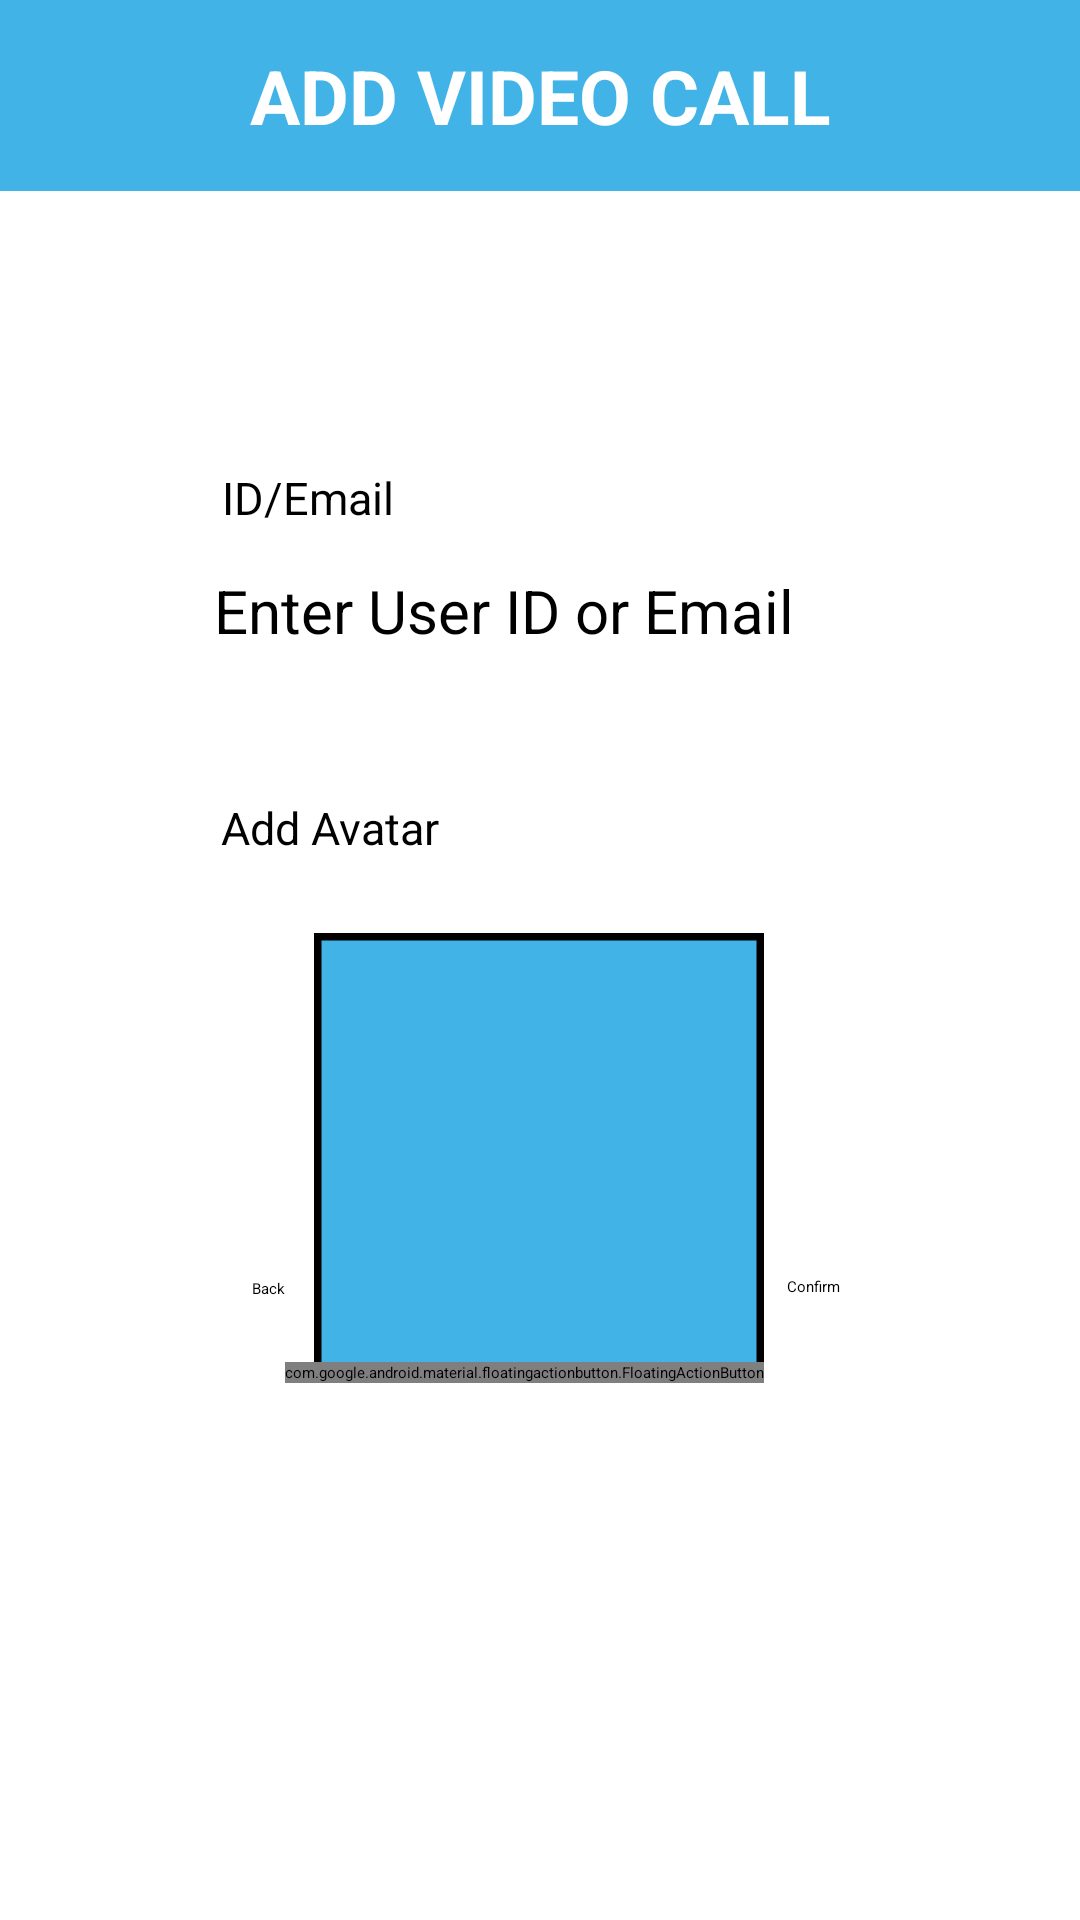

The Android layout XML behind this screen, and the referenced resources:
<!-- AndroidManifest.xml: application theme Theme.TechCare -->
<!-- res/layout/activity_add_video_call.xml -->
<?xml version="1.0" encoding="utf-8"?>
<androidx.constraintlayout.widget.ConstraintLayout xmlns:android="http://schemas.android.com/apk/res/android"
    xmlns:app="http://schemas.android.com/apk/res-auto"
    xmlns:tools="http://schemas.android.com/tools"
    android:layout_width="match_parent"
    android:layout_height="match_parent"
    tools:context=".AddVideoCallActivity">

    <TextView
        android:id="@+id/textView"
        android:layout_width="match_parent"
        android:layout_height="wrap_content"
        android:paddingVertical="15dp"
        android:textAlignment="center"
        android:background="@color/primary"
        android:text="ADD VIDEO CALL"
        android:textSize="25sp"
        android:textColor="@android:color/white"
        android:textStyle="bold"
        app:layout_constraintEnd_toEndOf="parent"
        app:layout_constraintStart_toStartOf="parent"
        app:layout_constraintTop_toTopOf="parent" />

    <EditText
        android:id="@+id/editTextText"
        android:layout_width="wrap_content"
        android:layout_height="wrap_content"
        android:layout_marginTop="4dp"
        android:ems="10"
        android:inputType="text"
        android:padding="10dp"
        android:text="Enter User ID or Email"
        android:textSize="20sp"
        app:layout_constraintEnd_toEndOf="parent"
        app:layout_constraintHorizontal_bias="0.497"
        app:layout_constraintStart_toStartOf="parent"
        app:layout_constraintTop_toBottomOf="@+id/textView2" />

    <TextView
        android:id="@+id/textView2"
        android:layout_width="wrap_content"
        android:layout_height="wrap_content"
        android:layout_marginTop="92dp"
        android:text="ID/Email"
        android:textSize="15sp"
        app:layout_constraintEnd_toEndOf="parent"
        app:layout_constraintHorizontal_bias="0.245"
        app:layout_constraintStart_toStartOf="parent"
        app:layout_constraintTop_toBottomOf="@+id/textView" />

    <com.google.android.material.imageview.ShapeableImageView
        android:id="@+id/imageViewAddAvatar"
        android:layout_width="150dp"
        android:layout_height="150dp"
        android:layout_marginTop="84dp"
        android:background="@color/primary"
        app:layout_constraintBottom_toBottomOf="parent"
        app:layout_constraintEnd_toEndOf="parent"
        app:layout_constraintHorizontal_bias="0.498"
        app:layout_constraintStart_toStartOf="parent"
        app:layout_constraintTop_toBottomOf="@+id/editTextText"
        app:layout_constraintVertical_bias="0.0"
        app:shapeAppearanceOverlay="@style/circular"
        app:srcCompat="@drawable/ic_person"
        app:strokeColor="@color/black"
        app:strokeWidth="5dp" />

    <com.google.android.material.floatingactionbutton.FloatingActionButton
        android:id="@+id/btnAddImage"
        android:layout_width="wrap_content"
        android:layout_height="wrap_content"
        android:clickable="true"
        android:contentDescription="Add an image"
        app:layout_constraintBottom_toBottomOf="@+id/imageViewAddAvatar"
        app:layout_constraintEnd_toEndOf="@+id/imageViewAddAvatar"
        app:srcCompat="@drawable/ic_camera" />

    <Button
        android:id="@+id/btnBackAddVideoCall"
        android:layout_width="wrap_content"
        android:layout_height="wrap_content"
        android:layout_marginStart="84dp"
        android:backgroundTint="#665D5D"
        android:text="Back"
        app:layout_constraintBottom_toBottomOf="parent"
        app:layout_constraintStart_toStartOf="parent"
        app:layout_constraintTop_toTopOf="parent"
        app:layout_constraintVertical_bias="0.673" />

    <Button
        android:id="@+id/btnConfirmAddVideoCall"
        android:layout_width="wrap_content"
        android:layout_height="wrap_content"
        android:layout_marginEnd="80dp"
        android:backgroundTint="#F20808"
        android:text="Confirm"
        app:layout_constraintBottom_toBottomOf="parent"
        app:layout_constraintEnd_toEndOf="@+id/textView"
        app:layout_constraintHorizontal_bias="0.442"
        app:layout_constraintStart_toEndOf="@+id/btnBack"
        app:layout_constraintTop_toTopOf="parent"
        app:layout_constraintVertical_bias="0.672" />

    <TextView
        android:id="@+id/textView3"
        android:layout_width="wrap_content"
        android:layout_height="wrap_content"
        android:text="Add Avatar"
        android:textSize="15sp"
        app:layout_constraintBottom_toTopOf="@+id/imageViewAddAvatar"
        app:layout_constraintEnd_toEndOf="parent"
        app:layout_constraintHorizontal_bias="0.256"
        app:layout_constraintStart_toStartOf="parent"
        app:layout_constraintTop_toBottomOf="@+id/editTextText"
        app:layout_constraintVertical_bias="0.605" />

</androidx.constraintlayout.widget.ConstraintLayout>
<!-- resources referenced by this layout -->
<resources>
  <color name="black">#FF000000</color>
  <color name="primary">#42B3E6</color>
  <style name="Theme.TechCare" parent="Base.Theme.TechCare">
          
          <item name="android:navigationBarColor">@android:color/transparent</item>
          <item name="android:statusBarColor">@android:color/transparent</item>
          <item name="android:windowLightStatusBar">?attr/isLightTheme</item>
      </style>
</resources>
